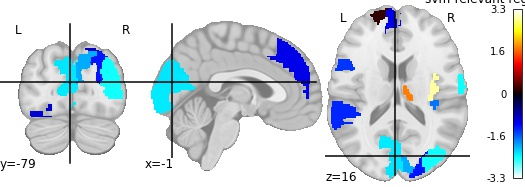

Data behind this chart, as committed beside it:
, region, feat_importance
0, Frontal_Sup_L, 0.1961
1, Frontal_Sup_R, 0.1937
2, Frontal_Inf_Oper_L, -1.443
3, Frontal_Inf_Oper_R, -1.089
4, Frontal_Sup_Medial_R, 2.975
5, Cingulum_Ant_L, 0.4127
6, Hippocampus_R, -3.286
7, Calcarine_L, -2.347
8, Calcarine_R, -2.326
9, Cuneus_R, -2.05
10, Lingual_L, -1.288
11, Occipital_Mid_L, -2.514
12, Occipital_Inf_L, -0.9657
13, Fusiform_R, -2.486
14, Parietal_Sup_L, -0.8954
15, Parietal_Inf_L, -0.07076
16, Angular_L, -0.6184
17, Putamen_R, -0.4393
18, Pallidum_R, 1.819
19, Heschl_L, -1.63
20, Heschl_R, -1.77
21, Temporal_Sup_L, -1.382
22, Temporal_Sup_R, -2.17
